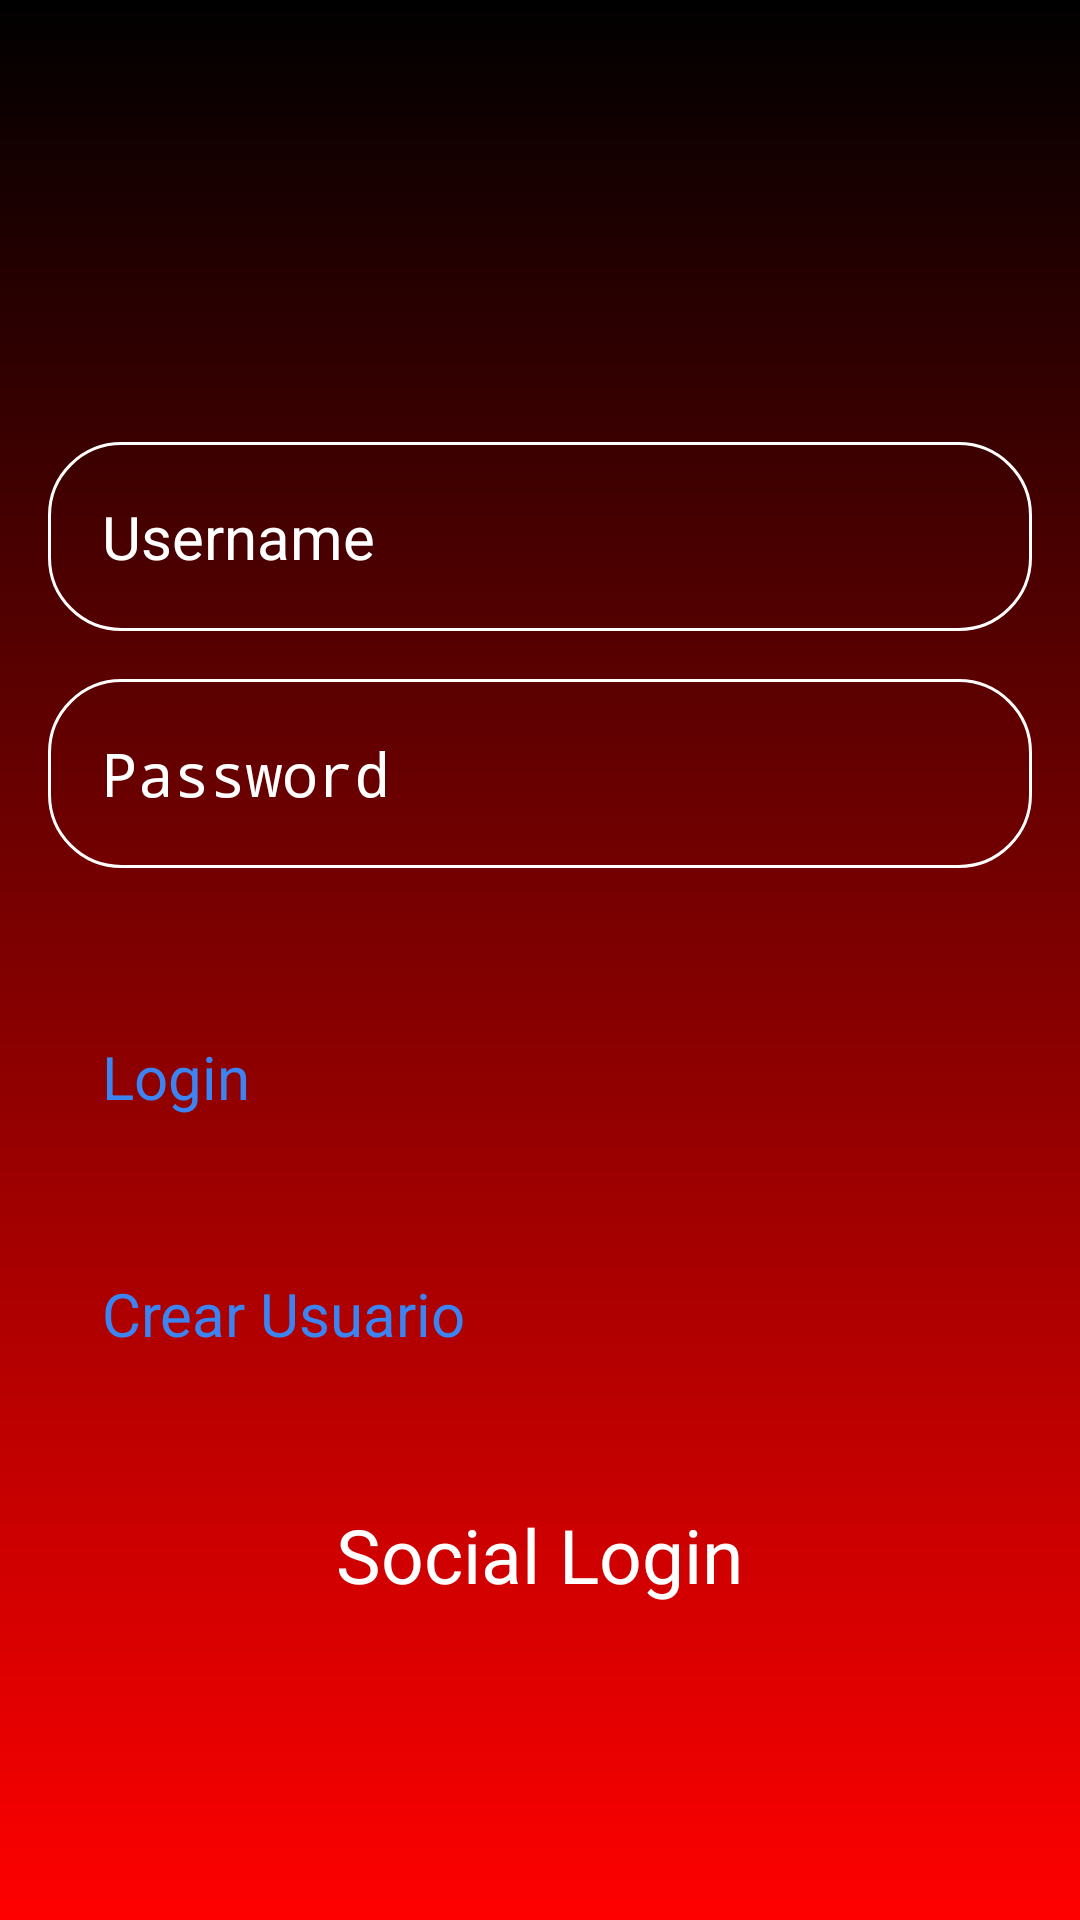

Write the Android layout XML for this screen, with the resource values it uses.
<!-- AndroidManifest.xml: application theme Theme.LoginApp -->
<!-- res/layout/activity_main.xml -->
<?xml version="1.0" encoding="utf-8"?>
<RelativeLayout xmlns:android="http://schemas.android.com/apk/res/android"
    xmlns:app="http://schemas.android.com/apk/res-auto"
    xmlns:tools="http://schemas.android.com/tools"
    android:id="@+id/main"
    android:layout_width="match_parent"
    android:layout_height="match_parent"
    android:background="@drawable/login_background"
    android:gravity="center"
    android:padding="16dp"
    tools:context=".MainActivity">

    <LinearLayout
        android:layout_width="match_parent"
        android:layout_height="wrap_content"
        android:gravity="center"
        android:orientation="vertical">

        <ImageView
            android:id="@+id/imageView3"
            android:layout_width="171dp"
            android:layout_height="148dp"
            app:srcCompat="@drawable/logo" />

        <EditText
            android:id="@+id/username_input"
            android:layout_width="match_parent"
            android:layout_height="wrap_content"
            android:layout_marginTop="32dp"
            android:background="@drawable/rounded_corner"
            android:hint="Username"
            android:inputType="text"
            android:padding="18dp"
            android:textColor="@color/white"
            android:textColorHint="@color/white"
            android:textSize="20sp" />

        <EditText
            android:id="@+id/password_input"
            android:layout_width="match_parent"
            android:layout_height="wrap_content"
            android:layout_marginTop="16dp"
            android:background="@drawable/rounded_corner"
            android:hint="Password"
            android:inputType="textPassword"
            android:padding="18dp"
            android:textColor="@color/white"
            android:textColorHint="@color/white"
            android:textSize="20sp" />

        <Button
            android:id="@+id/Login_btn"
            android:layout_width="match_parent"
            android:layout_height="match_parent"
            android:layout_marginTop="38sp"
            android:backgroundTint="@color/white"
            android:padding="18dp"
            android:text="Login"
            android:textColor="#3b84F1"
            android:textSize="20sp" />

        <Button
            android:id="@+id/create_user_btn"
            android:layout_width="match_parent"
            android:layout_height="wrap_content"
            android:layout_marginTop="16dp"
            android:backgroundTint="@color/white"
            android:padding="18dp"
            android:text="Crear Usuario"
            android:textColor="#3b84F1"
            android:textSize="20sp" />


        <TextView
            android:layout_width="wrap_content"
            android:layout_height="wrap_content"
            android:layout_marginTop="32sp"
            android:text="Social Login"
            android:textColor="@color/white"
            android:textSize="25sp" />

        <LinearLayout
            android:layout_width="match_parent"
            android:layout_height="138dp"
            android:orientation="horizontal">

            <ImageView
                android:id="@+id/imageView6"
                android:layout_width="84dp"
                android:layout_height="69dp"
                app:srcCompat="@drawable/img" />

            <ImageView
                android:id="@+id/imageView7"
                android:layout_width="93dp"
                android:layout_height="70dp"
                app:srcCompat="@drawable/img_1" />
        </LinearLayout>

    </LinearLayout>

</RelativeLayout>
<!-- resources referenced by this layout -->
<resources>
  <color name="white">#FFFFFF</color>
  <!-- drawable img: png bitmap (drawable-v24, 5742 bytes) -->
  <!-- drawable img_1: png bitmap (drawable-v24, 6723 bytes) -->
  <!-- drawable login_background (drawable) -->
  <?xml version="1.0" encoding="utf-8"?>
  <shape xmlns:android="http://schemas.android.com/apk/res/android">
   <gradient android:type="linear" android:angle="100"
    android:startColor="#000000" android:endColor="#FF0000"
    />
  </shape>
  <!-- drawable logo: jpg bitmap (drawable, 145731 bytes) -->
  <!-- drawable rounded_corner (drawable) -->
  <?xml version="1.0" encoding="utf-8"?>
  <shape xmlns:android="http://schemas.android.com/apk/res/android"
      android:shape="rectangle"
      >
  <corners android:radius="24dp" />
      <stroke android:width="1dp" android:color="@color/white" />
  </shape>
</resources>
